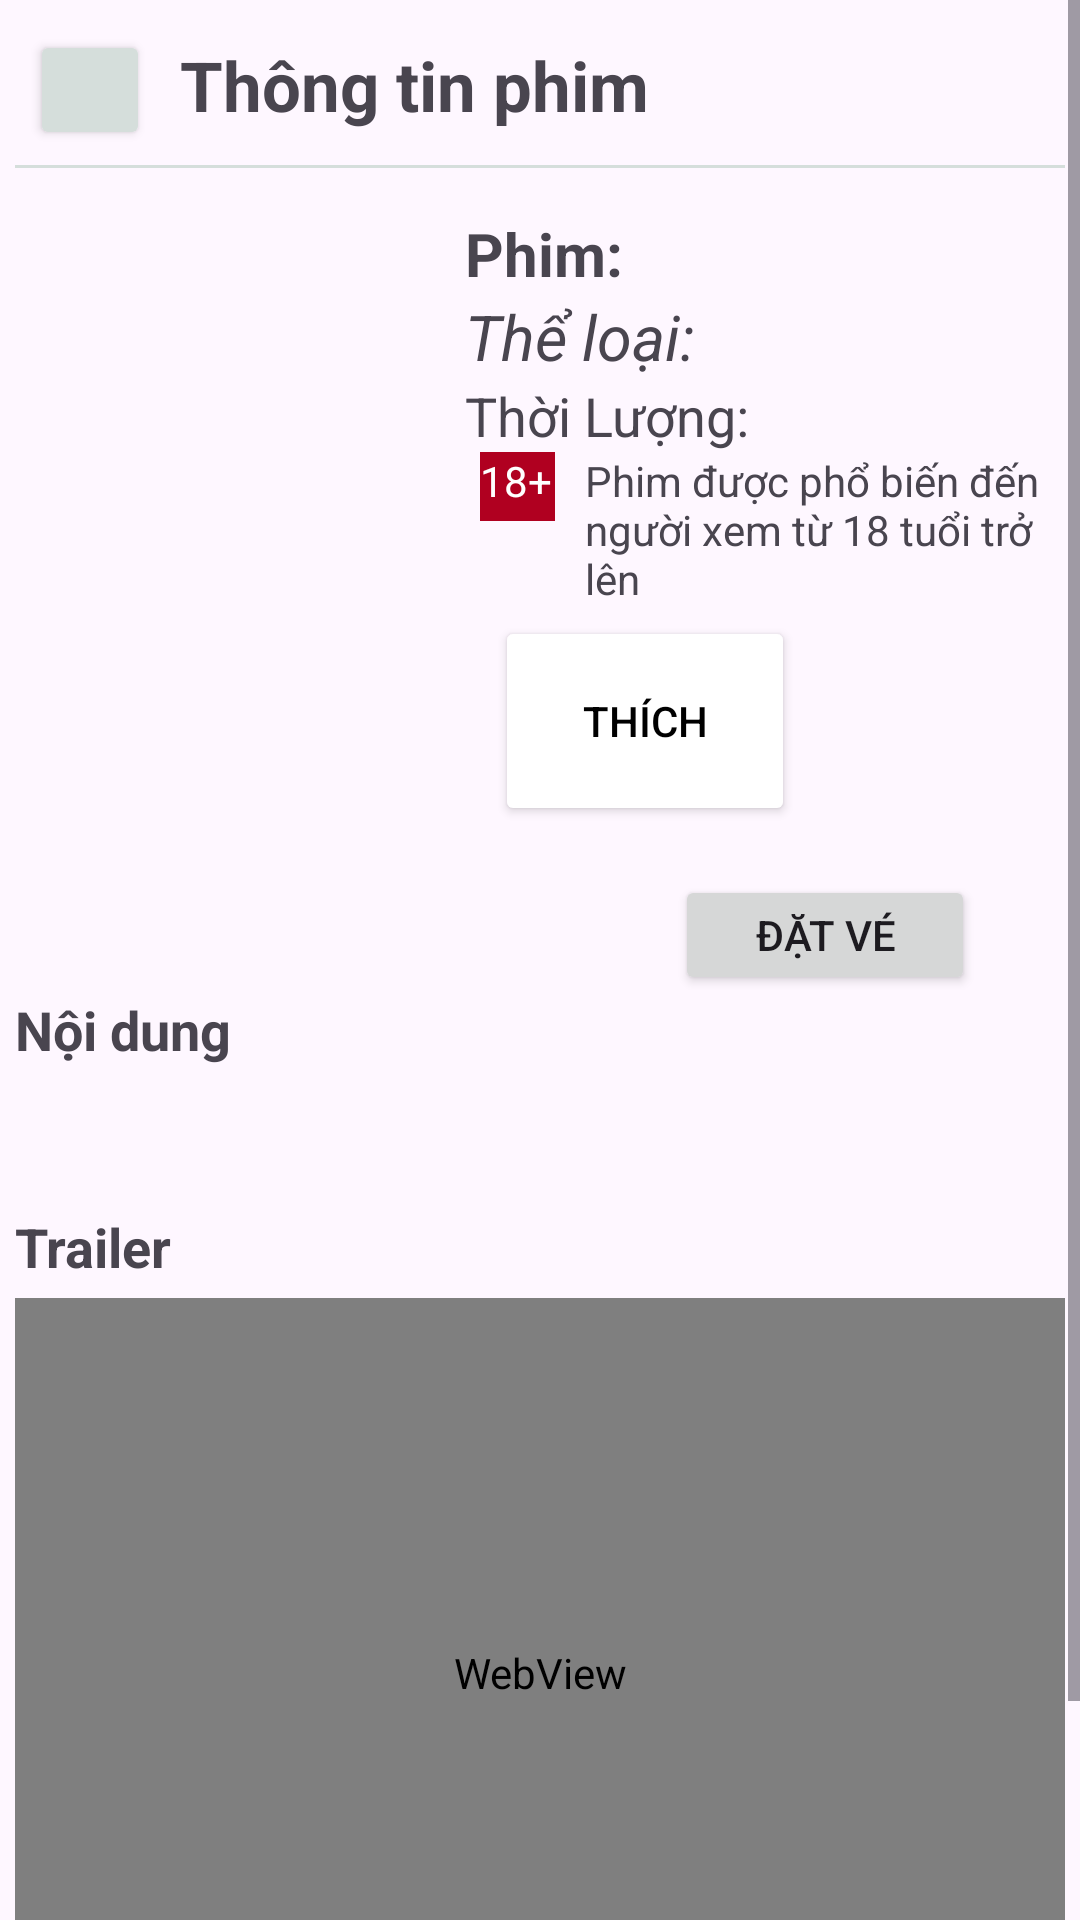

Layout XML and referenced resources for this Android screen:
<!-- AndroidManifest.xml: application theme Theme.DuAnVeXemPhim -->
<!-- res/layout/activity_thong_tin_phim.xml -->
<?xml version="1.0" encoding="utf-8"?>
<androidx.constraintlayout.widget.ConstraintLayout xmlns:android="http://schemas.android.com/apk/res/android"
    xmlns:app="http://schemas.android.com/apk/res-auto"
    xmlns:tools="http://schemas.android.com/tools"
    android:id="@+id/main"
    android:layout_width="match_parent"
    android:layout_height="match_parent"
    tools:context="com.example.ThongTinPhimActivity">
    <ScrollView
        android:layout_width="match_parent"
        android:layout_height="match_parent">
        <LinearLayout
            android:layout_width="match_parent"
            android:layout_height="match_parent"
            android:orientation="vertical"
            android:padding="5dp">
            <LinearLayout
                android:layout_width="match_parent"
                android:layout_height="wrap_content"
                android:orientation="horizontal"
                android:padding="5dp"
                android:layout_gravity="bottom|end">
                
                <Button
                    android:id="@+id/btnThoat"
                    android:layout_width="40dp"
                    android:layout_height="40dp"
                    android:drawableTop="@drawable/back"
                    android:gravity="center"
                    android:backgroundTint="#d5dedb"/>
                <LinearLayout
                    android:layout_width="match_parent"
                    android:layout_height="40dp">
                    <TextView
                        android:id="@+id/tvThongTinPhim"
                        android:layout_width="match_parent"
                        android:layout_height="wrap_content"
                        android:text="Thông tin phim"
                        android:textSize="23dp"
                        android:padding="3dp"
                        android:layout_marginLeft="7dp"
                        android:textStyle="bold"/>
                </LinearLayout>
            </LinearLayout>
            <LinearLayout
                android:layout_width="match_parent"
                android:layout_height="wrap_content">
                <View
                    android:layout_width="match_parent"
                    android:layout_height="1dp"
                    android:background="#d5dedb"/>
            </LinearLayout>
            <LinearLayout
                android:layout_width="match_parent"
                android:layout_height="210dp"
                android:orientation="horizontal"
                android:layout_marginTop="15dp">
                <ImageView
                    android:id="@+id/imgPhim"
                    android:layout_width="150dp"
                    android:layout_height="210dp"/>
                <LinearLayout
                    android:layout_width="match_parent"
                    android:layout_height="match_parent"
                    android:orientation="vertical">
                    <TextView
                        android:id="@+id/tvTenPhim"
                        android:layout_width="match_parent"
                        android:layout_height="wrap_content"
                        android:text="Phim:"
                        android:textSize="20dp"
                        android:textStyle="bold" />
                    <TextView
                        android:id="@+id/tvTheLoai"
                        android:layout_width="match_parent"
                        android:layout_height="wrap_content"
                        android:text="Thể loại:"
                        android:textStyle="italic"
                        android:textSize="21dp"/>
                    <TextView
                        android:id="@+id/tvThoiLuong"
                        android:layout_width="match_parent"
                        android:layout_height="wrap_content"
                        android:text="Thời Lượng:"
                        android:textSize="18dp"/>
                    <LinearLayout
                        android:layout_width="match_parent"
                        android:layout_height="wrap_content"
                        android:orientation="horizontal"
                        android:layout_marginLeft="5dp">
                        <TextView
                            android:id="@+id/tvDoTuoi"
                            android:layout_width="25dp"
                            android:layout_height="23dp"
                            android:text="18+"
                            android:textColor="#FFFFFF"
                            android:background="@color/design_default_color_error"/>
                        <TextView
                            android:layout_width="match_parent"
                            android:layout_height="wrap_content"
                            android:text="Phim được phổ biến đến người xem từ 18 tuổi trở lên"
                            android:layout_marginLeft="10dp" />
                    </LinearLayout>
                    <LinearLayout
                        android:layout_width="match_parent"
                        android:layout_height="wrap_content"
                        android:orientation="horizontal">
                        
                        <Button
                            android:id="@+id/btnThich"
                            android:layout_width="100dp"
                            android:layout_height="70dp"
                            android:layout_marginTop="3dp"
                            android:layout_marginLeft="10dp"
                            android:gravity="center"
                            android:backgroundTint="#FFFFFF"
                            android:drawableTop="@drawable/yeu_thich"
                            android:text="Thích"
                            android:textColor="@color/black"/>
                    </LinearLayout>
                </LinearLayout>
            </LinearLayout>
            <LinearLayout
                android:layout_width="match_parent"
                android:layout_height="wrap_content"
                android:orientation="horizontal">
                <TextView
                    android:id="@+id/tvTinhTrang"
                    android:layout_width="180dp"
                    android:layout_height="40dp"
                    android:layout_marginTop="10dp"
                    android:gravity="center"
                    android:textStyle="bold"
                    android:textSize="16dp"
                    android:textColor="#fc0313"/>
                
                <Button
                    android:id="@+id/btnDatVe"
                    android:layout_width="100dp"
                    android:layout_height="40dp"
                    android:text="Đặt vé"
                    android:layout_marginTop="10dp"
                    android:layout_marginLeft="40dp"/>
            </LinearLayout>
            <VideoView
                android:id="@+id/videoTrailer"
                android:layout_width="match_parent"
                android:layout_height="250dp"
                android:layout_marginTop="10dp"
                android:visibility="gone"/>
            <LinearLayout
                android:layout_width="match_parent"
                android:layout_height="wrap_content"
                android:orientation="vertical">
                <TextView
                    android:layout_width="match_parent"
                    android:layout_height="wrap_content"
                    android:text="Nội dung"
                    android:textStyle="bold"
                    android:textSize="18dp"/>
                <TextView
                    android:id="@+id/tvNDPhim"
                    android:layout_width="match_parent"
                    android:layout_height="wrap_content"
                    android:textStyle="bold"/>
            </LinearLayout>
            <LinearLayout
                android:layout_width="match_parent"
                android:layout_height="wrap_content">
                <TextView
                    android:id="@+id/tvND"
                    android:layout_width="match_parent"
                    android:layout_height="wrap_content"/>
            </LinearLayout>
            <LinearLayout
                android:layout_width="match_parent"
                android:layout_height="290dp"
                android:layout_marginTop="10dp"
                android:orientation="vertical">
                <TextView
                    android:layout_width="match_parent"
                    android:layout_height="wrap_content"
                    android:text="Trailer"
                    android:textStyle="bold"
                    android:textSize="18dp"
                    android:layout_marginBottom="5dp" />
                <WebView
                    android:id="@+id/webViewTrailer"
                    android:layout_width="match_parent"
                    android:layout_height="250dp"
                    android:background="#000000" />
            </LinearLayout>
            <LinearLayout
                android:layout_width="match_parent"
                android:layout_height="wrap_content"
                android:layout_marginTop="5dp">
                <TextView
                    android:layout_width="match_parent"
                    android:layout_height="wrap_content"
                    android:text="Đạo diễn và Diễn viên "
                    android:textStyle="bold"/>
            </LinearLayout>
            <LinearLayout
                android:layout_width="match_parent"
                android:layout_height="wrap_content"
                android:orientation="horizontal">
                <androidx.recyclerview.widget.RecyclerView
                    android:id="@+id/rvActors"
                    android:layout_width="match_parent"
                    android:layout_height="wrap_content"
                    android:scrollbars="vertical" />
            </LinearLayout>
        </LinearLayout>
    </ScrollView>

</androidx.constraintlayout.widget.ConstraintLayout>
<!-- resources referenced by this layout -->
<resources>
  <color name="black">#FF000000</color>
  <style name="Theme.DuAnVeXemPhim" parent="Base.Theme.DuAnVeXemPhim" />
  <style name="Base.Theme.DuAnVeXemPhim" parent="Theme.Material3.DayNight.NoActionBar">
          
          
      </style>
</resources>
